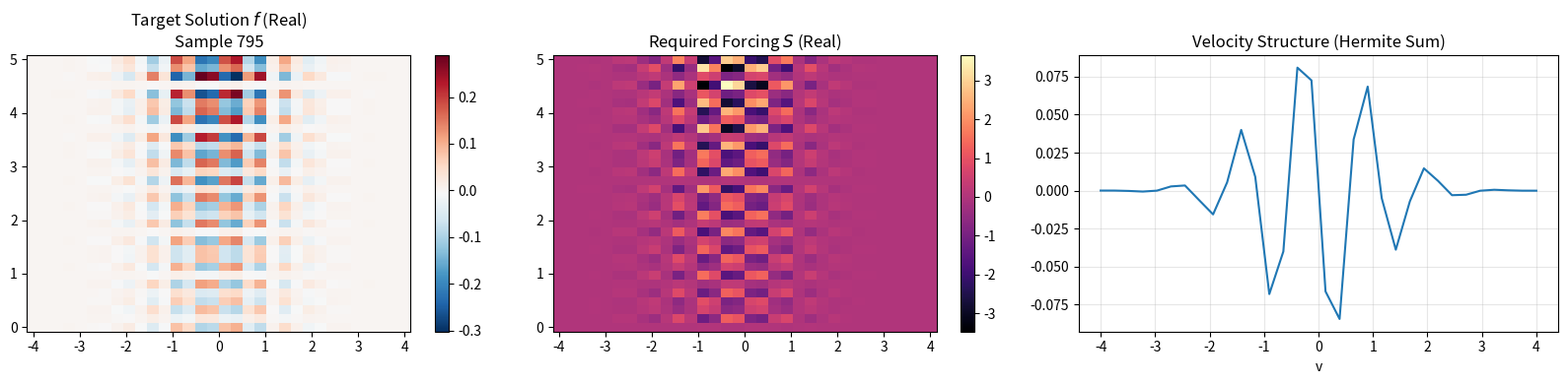
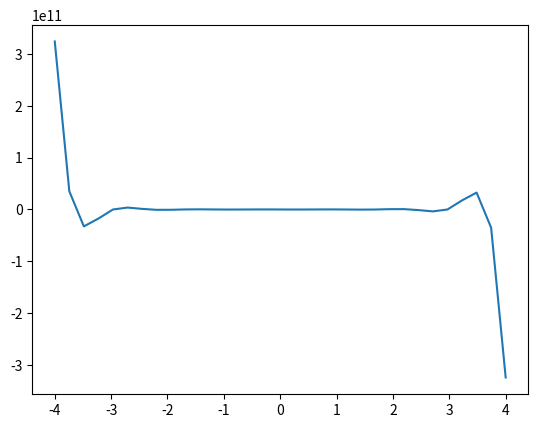

These figures' Python source, in order:
import numpy as np
from tqdm import tqdm
import matplotlib.pyplot as plt
from scipy.special import eval_hermite

# All initial constants and such
N_SAMPLES = 1000
Nv = 32           
Nt = 32       
t_max = 5.0     
vmax, vmin = 4, -4
N_HERMITE = 16  # Number of polynomials to use

ranges = {
    'omega_n':  [0.0, 20.0],
    'omega_Ti': [10.0, 60.0],
    'ky':       [0.1, 1.0],
    'kz':       [1.0, 4.0]
}

v = np.linspace(vmin, vmax, Nv)
t = np.linspace(0, t_max, Nt)
dv = (vmax - vmin) / (Nv - 1)

# parts of matrix that dont depend on inputs
v_matrix = np.diag(v)
F0 = (1.0 / np.pi**0.5) * np.exp(-v**2)
F0_matrix = np.diag(F0)
W = np.ones((Nv, Nv)) * dv
Integral_Operator = F0_matrix @ W 

# Some empty arrays to store
X_params = np.zeros((N_SAMPLES, 4)) 
Y_solutions = np.zeros((N_SAMPLES, Nt, Nv), dtype=np.complex128)
S_forcing = np.zeros((N_SAMPLES, Nt, Nv), dtype=np.complex128)

# Pre-compute Hermite polynomials matrix for efficiency? 
# Or just compute on the fly. On the fly is fine for 1000 samples.

for i in tqdm(range(N_SAMPLES)):
    # 1. Random System Parameters
    omega_n  = np.random.uniform(*ranges['omega_n'])
    omega_Ti = np.random.uniform(*ranges['omega_Ti'])
    ky       = np.random.uniform(*ranges['ky'])
    kz       = np.random.uniform(*ranges['kz'])
    X_params[i] = [omega_n, omega_Ti, ky, kz]
    
    # 2. Setup A Matrix
    bracket_matrix = np.diag(omega_n + (v**2 - 0.5) * omega_Ti)
    A = -1j*kz*v_matrix - 1j*kz*(v_matrix @ Integral_Operator) - 1j*ky*(bracket_matrix @ Integral_Operator)
    
    # 3. Construct MMS Target Solution (Hermite Expansion)
    w_real_range = [-15,15]
    w_imag_range = [0.2,3.0]
    w_real = np.random.uniform(*w_real_range)
    w_imag = np.random.uniform(*w_imag_range)
    w_mms = w_real - 1j * w_imag
    amp = 0.1
    
    # Generate random coefficients for the 16 polynomials
    # We scale them slightly down as order increases to encourage some smoothness, 
    # though strict convergence isn't required for MMS.
    coeffs = np.random.uniform(-1, 1, N_HERMITE)
    
    # Construct velocity profile: sum(c_n * H_n(v)) * exp(-v^2)
    hermite_sum = np.zeros_like(v)
    for n in range(N_HERMITE):
        hermite_sum += coeffs[n] * eval_hermite(n, v)
        
    # Multiply by Gaussian envelope (standard physics practice to ensure integrability)
    velocity_profile = hermite_sum * np.exp(-v**2)
    
    # Normalize profile to prevent huge numbers (H_15 is very large at v=4)
    # This keeps the amplitude controlled regardless of the random coeffs
    velocity_profile = velocity_profile / np.max(np.abs(velocity_profile))
    
    # Time profile
    time_profile = np.exp(1j * w_mms * t)
    # df/dt = i * w * exp(i * w * t)
    time_deriv   = 1j * w_mms * time_profile
    
    # Combine: f(v, t) = A * T(t) * V(v)
    f_target = amp * np.outer(time_profile, velocity_profile)
    
    # 4. Analytical Derivative df/dt
    df_dt = amp * np.outer(time_deriv, velocity_profile)
    
    # 5. Calculate Forcing S = df/dt - Af
    # We compute (A @ f) for all time steps efficiently
    # f_target has shape (Nt, Nv), A has (Nv, Nv). 
    # We want (A @ f.T).T
    Af = (A @ f_target.T).T
    
    S_forcing[i] = df_dt - Af
    Y_solutions[i] = f_target

# Save all solutions
np.savez('vlasov_ms_new.npz', inputs=X_params, solutions=Y_solutions, forcing=S_forcing)

# --- Plotting to Verify ---
idx = np.random.randint(N_SAMPLES)
fig, ax = plt.subplots(1, 3, figsize=(16, 4))

# Plot Real part of f
im1 = ax[0].pcolormesh(v, t, Y_solutions[idx].real, shading='auto', cmap='RdBu_r')
ax[0].set_title(f"Target Solution $f$ (Real)\nSample {idx}")
plt.colorbar(im1, ax=ax[0])

# Plot Real part of S
im2 = ax[1].pcolormesh(v, t, S_forcing[idx].real, shading='auto', cmap='magma')
ax[1].set_title("Required Forcing $S$ (Real)")
plt.colorbar(im2, ax=ax[1])

# Plot the velocity profile at t=0 (or max amplitude time) to see the polynomial structure
f_slice = Y_solutions[idx][Nt//4, :].real # Approx peak time
ax[2].plot(v, f_slice, label='Velocity Slice')
ax[2].set_title("Velocity Structure (Hermite Sum)")
ax[2].set_xlabel("v")
ax[2].grid(True, alpha=0.3)

plt.tight_layout()
plt.show()

hermite_sum = np.zeros_like(v)
for n in range(N_HERMITE):
    hermite_sum = eval_hermite(n, v)

plt.figure()
plt.plot(v, hermite_sum)
plt.show()
